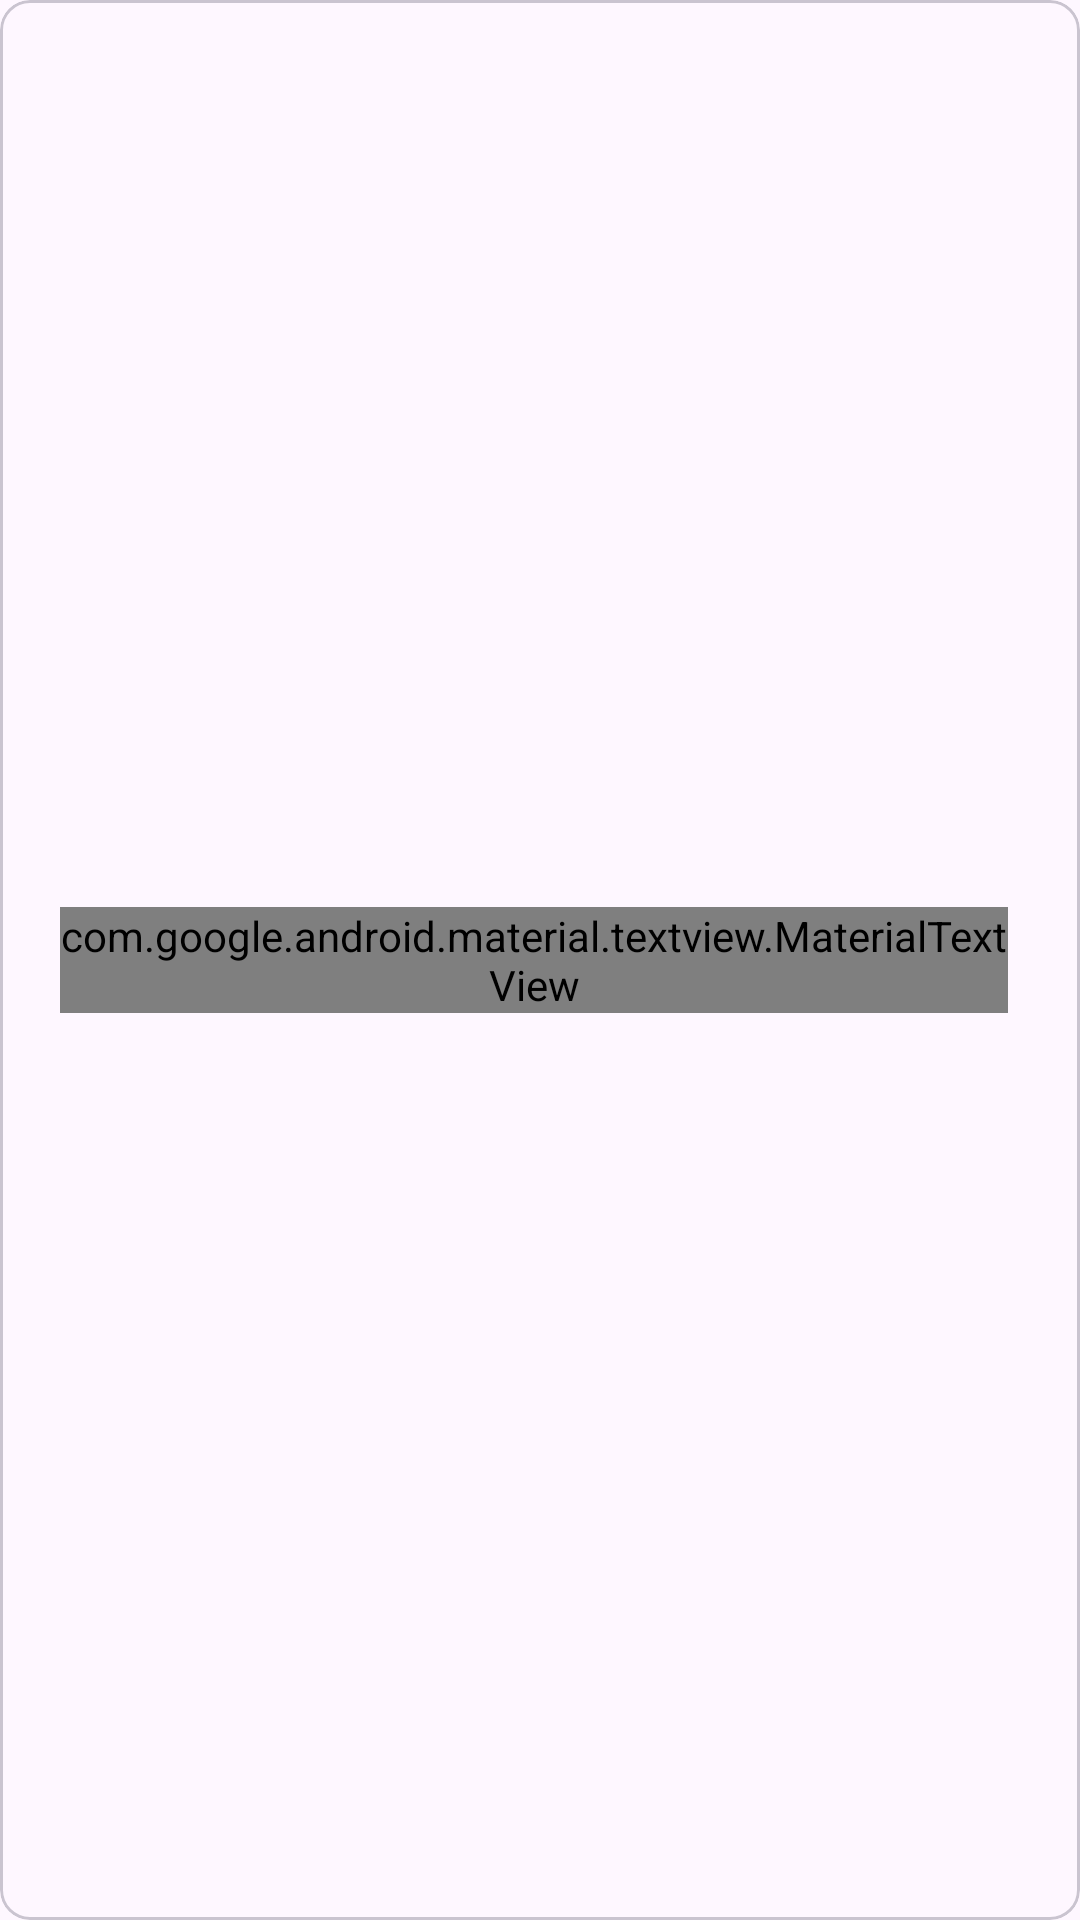

Android layout source for this screen:
<!-- AndroidManifest.xml: application theme Theme.Start -->
<!-- res/layout/layout_profile_compact.xml -->
<?xml version="1.0" encoding="utf-8"?>
<com.google.android.material.card.MaterialCardView xmlns:android="http://schemas.android.com/apk/res/android"
    xmlns:app="http://schemas.android.com/apk/res-auto"
    xmlns:tools="http://schemas.android.com/tools"
    android:id="@+id/content"
    android:layout_width="match_parent"
    android:layout_height="wrap_content"
    android:layout_margin="2dp"
    android:clickable="true"
    android:focusable="true"
    app:cardCornerRadius="@dimen/profile_card_corner_radius">

    <LinearLayout
        android:id="@+id/content_lin"
        android:layout_width="match_parent"
        android:layout_height="wrap_content"
        android:gravity="center_vertical"
        android:minHeight="48dp"
        android:orientation="horizontal">

        <LinearLayout
            android:id="@+id/container"
            android:layout_width="0dp"
            android:layout_height="wrap_content"
            android:layout_weight="1"
            android:orientation="vertical"
            android:paddingStart="12dp"
            android:paddingTop="8dp"
            android:paddingBottom="8dp">

            <LinearLayout
                android:layout_width="match_parent"
                android:layout_height="wrap_content"
                android:gravity="center_vertical"
                android:orientation="horizontal">

                <com.google.android.material.textview.MaterialTextView
                    android:id="@+id/profile_name"
                    android:layout_width="0dp"
                    android:layout_height="wrap_content"
                    android:layout_weight="1"
                    android:ellipsize="end"
                    android:maxLines="1"
                    android:textAppearance="?android:attr/textAppearanceSmall"
                    android:textColor="?attr/profileNameColor"
                    android:textStyle="bold"
                    tools:text="@string/profile_name" />

                <com.google.android.material.textview.MaterialTextView
                    android:id="@+id/profile_type"
                    android:layout_width="wrap_content"
                    android:layout_height="wrap_content"
                    android:layout_marginStart="8dp"
                    android:ellipsize="end"
                    android:maxWidth="150dp"
                    android:singleLine="true"
                    android:textAppearance="?attr/textAppearanceLabelMedium"
                    android:textColor="?attr/protocolColor" />

                <com.google.android.material.textview.MaterialTextView
                    android:id="@+id/profile_status"
                    android:layout_width="wrap_content"
                    android:layout_height="wrap_content"
                    android:layout_marginStart="8dp"
                    android:ellipsize="end"
                    android:maxWidth="120dp"
                    android:singleLine="true"
                    android:textAppearance="?android:attr/textAppearanceSmall"
                    android:textColor="?android:textColorSecondary" />

            </LinearLayout>

            <LinearLayout
                android:layout_width="match_parent"
                android:layout_height="wrap_content"
                android:orientation="horizontal"
                android:visibility="gone"
                tools:visibility="visible">

                <com.google.android.material.textview.MaterialTextView
                    android:id="@+id/profile_address"
                    android:layout_width="0dp"
                    android:layout_height="wrap_content"
                    android:layout_weight="1"
                    android:ellipsize="end"
                    android:singleLine="true"
                    android:textAppearance="?attr/textAppearanceBodySmall"
                    android:textColor="?android:attr/textColorSecondary"
                    tools:text="🇩🇪 Germany · 192.0.2.10:443" />

                <com.google.android.material.textview.MaterialTextView
                    android:id="@+id/traffic_text"
                    android:layout_width="wrap_content"
                    android:layout_height="wrap_content"
                    android:layout_marginStart="8dp"
                    android:singleLine="true"
                    android:textAppearance="?attr/textAppearanceBodySmall"
                    android:textColor="?android:attr/textColorSecondary"
                    tools:text="1.20 MiB↑ 45.00 MiB↓" />

            </LinearLayout>

        </LinearLayout>

        <androidx.appcompat.widget.AppCompatImageView
            android:id="@+id/double_column_menu"
            android:layout_width="wrap_content"
            android:layout_height="match_parent"
            android:background="?attr/selectableItemBackgroundBorderless"
            android:contentDescription="@string/more_options"
            android:focusable="true"
            android:padding="12dp"
            app:srcCompat="@drawable/ic_more_vert" />

        
        <com.google.android.material.textview.MaterialTextView
            android:id="@+id/profile_country"
            android:layout_width="wrap_content"
            android:layout_height="wrap_content"
            android:visibility="gone" />

        <ViewStub
            android:id="@+id/actions"
            android:layout_width="wrap_content"
            android:layout_height="wrap_content"
            android:layout="@layout/layout_profile_actions" />

    </LinearLayout>

</com.google.android.material.card.MaterialCardView>
<!-- res/layout/layout_profile_actions.xml (included above) -->
<?xml version="1.0" encoding="utf-8"?>
<LinearLayout xmlns:android="http://schemas.android.com/apk/res/android"
    xmlns:app="http://schemas.android.com/apk/res-auto"
    android:layout_width="wrap_content"
    android:layout_height="wrap_content"
    android:orientation="horizontal">

    <androidx.appcompat.widget.AppCompatImageView
        android:id="@+id/edit"
        android:layout_width="wrap_content"
        android:layout_height="wrap_content"
        android:layout_gravity="top"
        android:background="?attr/selectableItemBackgroundBorderless"
        android:contentDescription="@string/edit"
        android:focusable="true"
        android:padding="12dp"
        app:srcCompat="@drawable/ic_edit" />

    <androidx.appcompat.widget.AppCompatImageView
        android:id="@+id/share"
        android:layout_width="wrap_content"
        android:layout_height="wrap_content"
        android:layout_gravity="top"
        android:background="?attr/selectableItemBackgroundBorderless"
        android:contentDescription="@string/share"
        android:focusable="true"
        android:nextFocusLeft="@+id/container"
        android:padding="12dp"
        app:srcCompat="@drawable/ic_share" />

    <androidx.appcompat.widget.AppCompatImageView
        android:id="@+id/remove"
        android:layout_width="wrap_content"
        android:layout_height="wrap_content"
        android:layout_gravity="top"
        android:background="?attr/selectableItemBackgroundBorderless"
        android:contentDescription="@string/delete"
        android:focusable="true"
        android:padding="12dp"
        android:visibility="gone"
        app:srcCompat="@drawable/ic_delete" />

</LinearLayout>
<!-- resources referenced by this layout -->
<resources>
  <dimen name="profile_card_corner_radius">10dp</dimen>
  <string name="delete">Remove</string>
  <string name="edit">Edit</string>
  <string name="more_options">More options</string>
  <string name="profile_name">Profile name</string>
  <string name="share">Share</string>
  <style name="Theme.Start" parent="Theme.Material3.DayNight">
          <item name="android:navigationBarColor">@android:color/transparent</item>
          <item name="colorPrimary">@android:color/transparent</item>
          <item name="appBarBackgroundColor">@android:color/transparent</item>
          <item name="colorPrimaryDark">@android:color/transparent</item>
          <item name="android:backgroundDimEnabled">false</item>
          <item name="android:windowNoTitle">true</item>
          <item name="windowActionBar">false</item>
          <item name="windowNoTitle">true</item>
      </style>
</resources>
